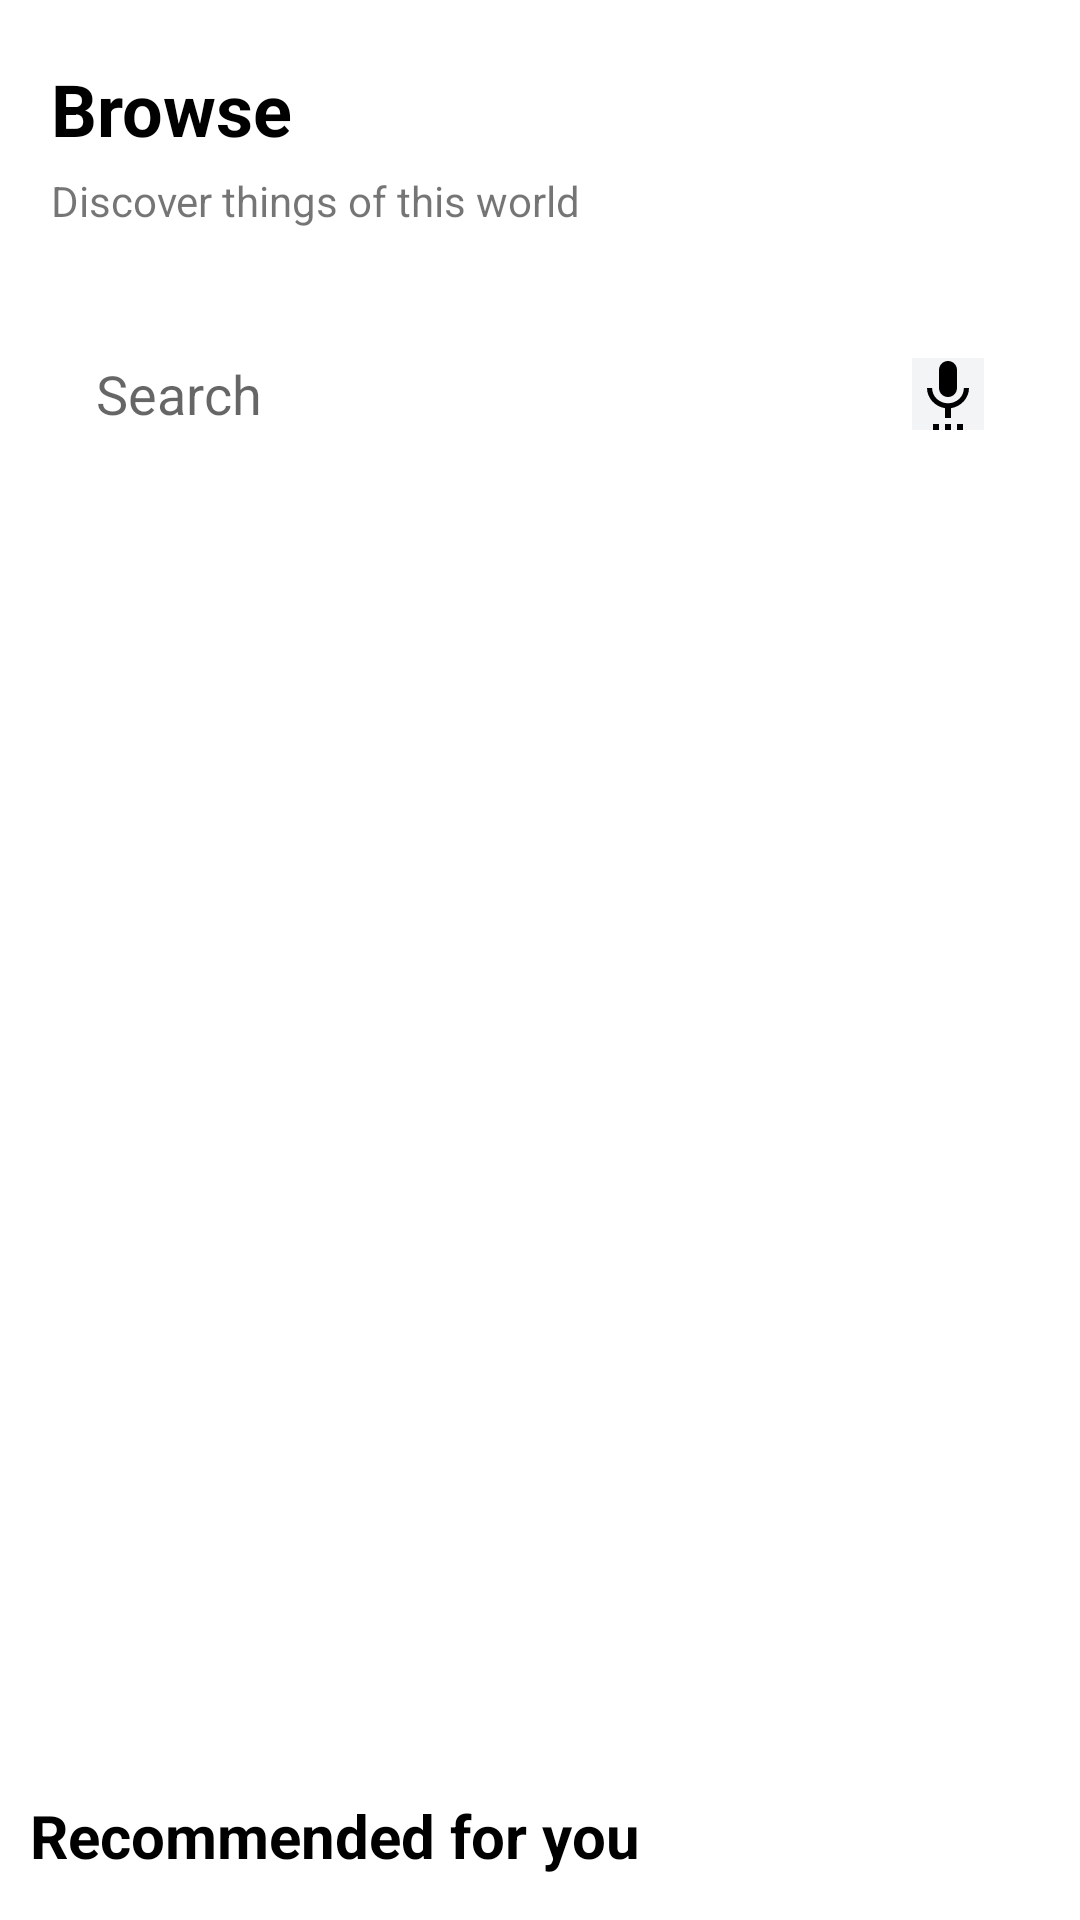

The Android layout XML behind this screen, and the referenced resources:
<!-- AndroidManifest.xml: application theme Theme.NewApplication -->
<!-- res/layout/fragment_home.xml -->
<?xml version="1.0" encoding="utf-8"?>
<androidx.constraintlayout.widget.ConstraintLayout xmlns:android="http://schemas.android.com/apk/res/android"
    xmlns:tools="http://schemas.android.com/tools"
    android:layout_width="match_parent"
    android:layout_height="match_parent"
    xmlns:app="http://schemas.android.com/apk/res-auto"
    tools:context=".fragment.HomeFragment">


    <androidx.appcompat.widget.AppCompatTextView
        android:id="@+id/appCompatTextView4"
        android:layout_width="wrap_content"
        android:layout_height="wrap_content"
        android:layout_marginStart="17dp"
        android:layout_marginTop="20dp"
        android:text="@string/browse"
        android:textColor="@color/black"
        android:textSize="24sp"
        android:textStyle="bold"
        app:layout_constraintStart_toStartOf="parent"
        app:layout_constraintTop_toTopOf="parent" />

    <androidx.appcompat.widget.AppCompatTextView
        android:id="@+id/appCompatTextView5"
        android:layout_width="wrap_content"
        android:layout_height="wrap_content"
        android:layout_marginStart="17dp"
        android:layout_marginTop="5dp"
        android:text="@string/dis"
        app:layout_constraintStart_toStartOf="parent"
        app:layout_constraintTop_toBottomOf="@+id/appCompatTextView4" />

    <LinearLayout
        android:id="@+id/linearLayout3"
        android:layout_width="match_parent"
        android:layout_height="60dp"
        android:layout_marginHorizontal="17dp"
        android:layout_marginTop="25dp"
        android:background="@drawable/linear_back"
        android:orientation="horizontal"
        app:layout_constraintEnd_toEndOf="parent"
        app:layout_constraintStart_toStartOf="parent"
        app:layout_constraintTop_toBottomOf="@+id/appCompatTextView5">

        <androidx.appcompat.widget.AppCompatEditText
            android:id="@+id/editSearch"
            android:layout_width="0dp"
            android:layout_height="match_parent"
            android:layout_weight="1"
            android:background="@null"
            android:drawableStart="@drawable/ic_baseline_search_24"
            android:drawablePadding="15dp"
            android:hint="@string/search"
            android:padding="15dp" />

        <androidx.appcompat.widget.AppCompatImageButton
            android:id="@+id/btnVoice"
            android:layout_width="wrap_content"
            android:layout_height="wrap_content"
            android:layout_gravity="center"
            android:layout_marginEnd="15dp"
            android:background="#F3F4F6"
            android:src="@drawable/ic_baseline_settings_voice_24" />

    </LinearLayout>

    <com.google.android.material.tabs.TabLayout
        android:id="@+id/tabLayout"
        android:layout_width="match_parent"
        android:layout_height="50dp"
        android:layout_marginTop="12dp"
        android:paddingStart="5dp"
        app:layout_constraintEnd_toEndOf="parent"
        app:layout_constraintHorizontal_bias="0.0"
        app:layout_constraintStart_toStartOf="parent"
        app:layout_constraintTop_toBottomOf="@+id/linearLayout3"
        app:layout_scrollFlags="snap|enterAlways"
        app:tabGravity="fill"
        app:tabIndicatorHeight="0dp"
        app:tabMode="scrollable"
        app:tabRippleColor="@android:color/transparent"
        app:tabTextColor="@color/white" />

    <androidx.core.widget.NestedScrollView
        android:layout_width="match_parent"
        android:layout_height="0dp"
        android:layout_marginTop="20dp"
        app:layout_constraintBottom_toBottomOf="parent"
        app:layout_constraintTop_toBottomOf="@+id/tabLayout">

        <LinearLayout
            android:layout_width="match_parent"
            android:layout_height="wrap_content"
            android:orientation="vertical">

            <LinearLayout
                android:layout_width="330dp"
                android:layout_height="330dp"
                android:layout_gravity="center">

                <androidx.viewpager2.widget.ViewPager2
                    android:id="@+id/viewPager"
                    android:layout_width="match_parent"
                    android:layout_height="match_parent" />

            </LinearLayout>

            <androidx.appcompat.widget.AppCompatTextView
                android:layout_width="wrap_content"
                android:layout_height="wrap_content"
                android:layout_marginStart="10dp"
                android:layout_marginTop="25dp"
                android:text="@string/rec"
                android:textColor="@color/black"
                android:textSize="20sp"
                android:textStyle="bold" />

            <androidx.recyclerview.widget.RecyclerView
                android:id="@+id/recyclerViewVer"
                android:layout_width="match_parent"
                android:layout_height="wrap_content"
                android:layout_marginHorizontal="20dp"
                android:orientation="vertical" />

        </LinearLayout>

    </androidx.core.widget.NestedScrollView>

</androidx.constraintlayout.widget.ConstraintLayout>
<!-- resources referenced by this layout -->
<resources>
  <color name="black">#FF000000</color>
  <color name="white">#FFFFFFFF</color>
  <!-- drawable ic_baseline_settings_voice_24 (drawable) -->
  <vector android:height="24dp" android:tint="#000000"
      android:viewportHeight="24" android:viewportWidth="24"
      android:width="24dp" xmlns:android="http://schemas.android.com/apk/res/android">
      <path android:fillColor="@android:color/white" android:pathData="M7,24h2v-2L7,22v2zM12,13c1.66,0 2.99,-1.34 2.99,-3L15,4c0,-1.66 -1.34,-3 -3,-3S9,2.34 9,4v6c0,1.66 1.34,3 3,3zM11,24h2v-2h-2v2zM15,24h2v-2h-2v2zM19,10h-1.7c0,3 -2.54,5.1 -5.3,5.1S6.7,13 6.7,10L5,10c0,3.41 2.72,6.23 6,6.72L11,20h2v-3.28c3.28,-0.49 6,-3.31 6,-6.72z"/>
  </vector>
  <!-- drawable linear_back (drawable) -->
  <?xml version="1.0" encoding="utf-8"?>
  <shape xmlns:android="http://schemas.android.com/apk/res/android">
  
      <solid
          android:color="@color/white"/>
      <corners android:topLeftRadius="25dp" android:topRightRadius="25dp"/>
  
  </shape>
  <string name="browse">Browse</string>
  <string name="dis">Discover things of this world</string>
  <string name="rec">Recommended for you</string>
  <string name="search">Search</string>
  <style name="Theme.NewApplication" parent="Theme.MaterialComponents.DayNight.DarkActionBar">
          
          <item name="colorPrimary">@color/purple_500</item>
          <item name="colorPrimaryVariant">@color/purple_700</item>
          <item name="colorOnPrimary">@color/white</item>
          
          <item name="colorSecondary">@color/teal_200</item>
          <item name="colorSecondaryVariant">@color/teal_700</item>
          <item name="colorOnSecondary">@color/black</item>
          
          <item name="android:statusBarColor" tools:targetApi="l">?attr/colorPrimaryVariant</item>
          
      </style>
  <color name="purple_500">#FF6200EE</color>
  <color name="purple_700">#FF3700B3</color>
  <color name="teal_200">#FF03DAC5</color>
  <color name="teal_700">#FF018786</color>
</resources>
